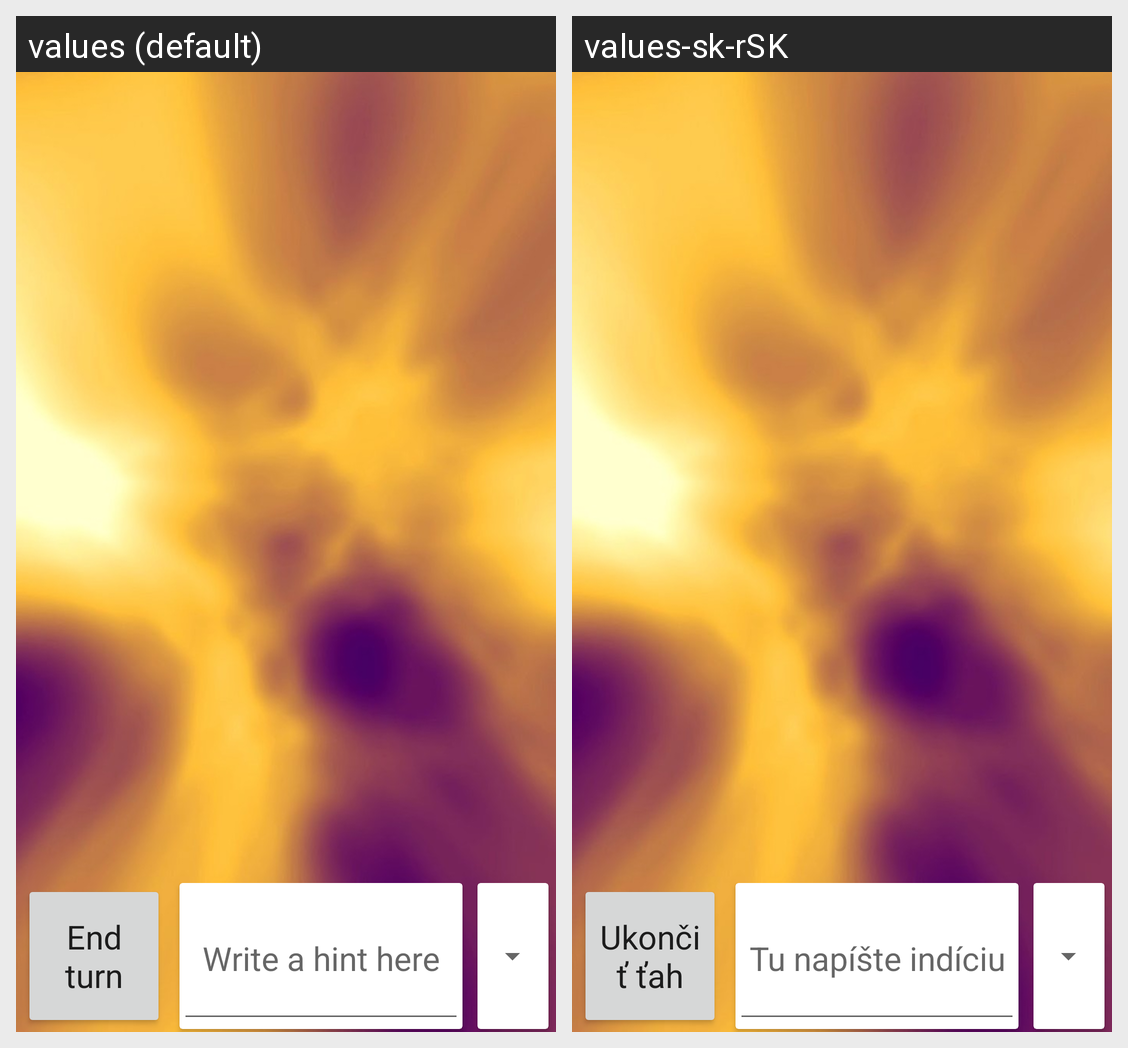

Translations of the strings shown on this Android screen, per locale in the grid:
Android screen res/layout/activity_gameplay_administrative.xml rendered under 2 locales, left to right: values (default), values-sk-rSK. Device: Nexus 5 (rendered at 1080×1920; each locale shown at half size, 540×960, under a caption strip naming it); theme MyTheme.NoActionBar.
Strings drawn on this screen, with the default value and each locale's value (text and hints the layout hard-codes, and strings that could not be matched under every locale, appear in the picture but are not listed):

end_turn
  values: End turn
  values-sk-rSK: Ukončiť ťah

write_a_hint_here
  values: Write a hint here
  values-sk-rSK: Tu napíšte indíciu
